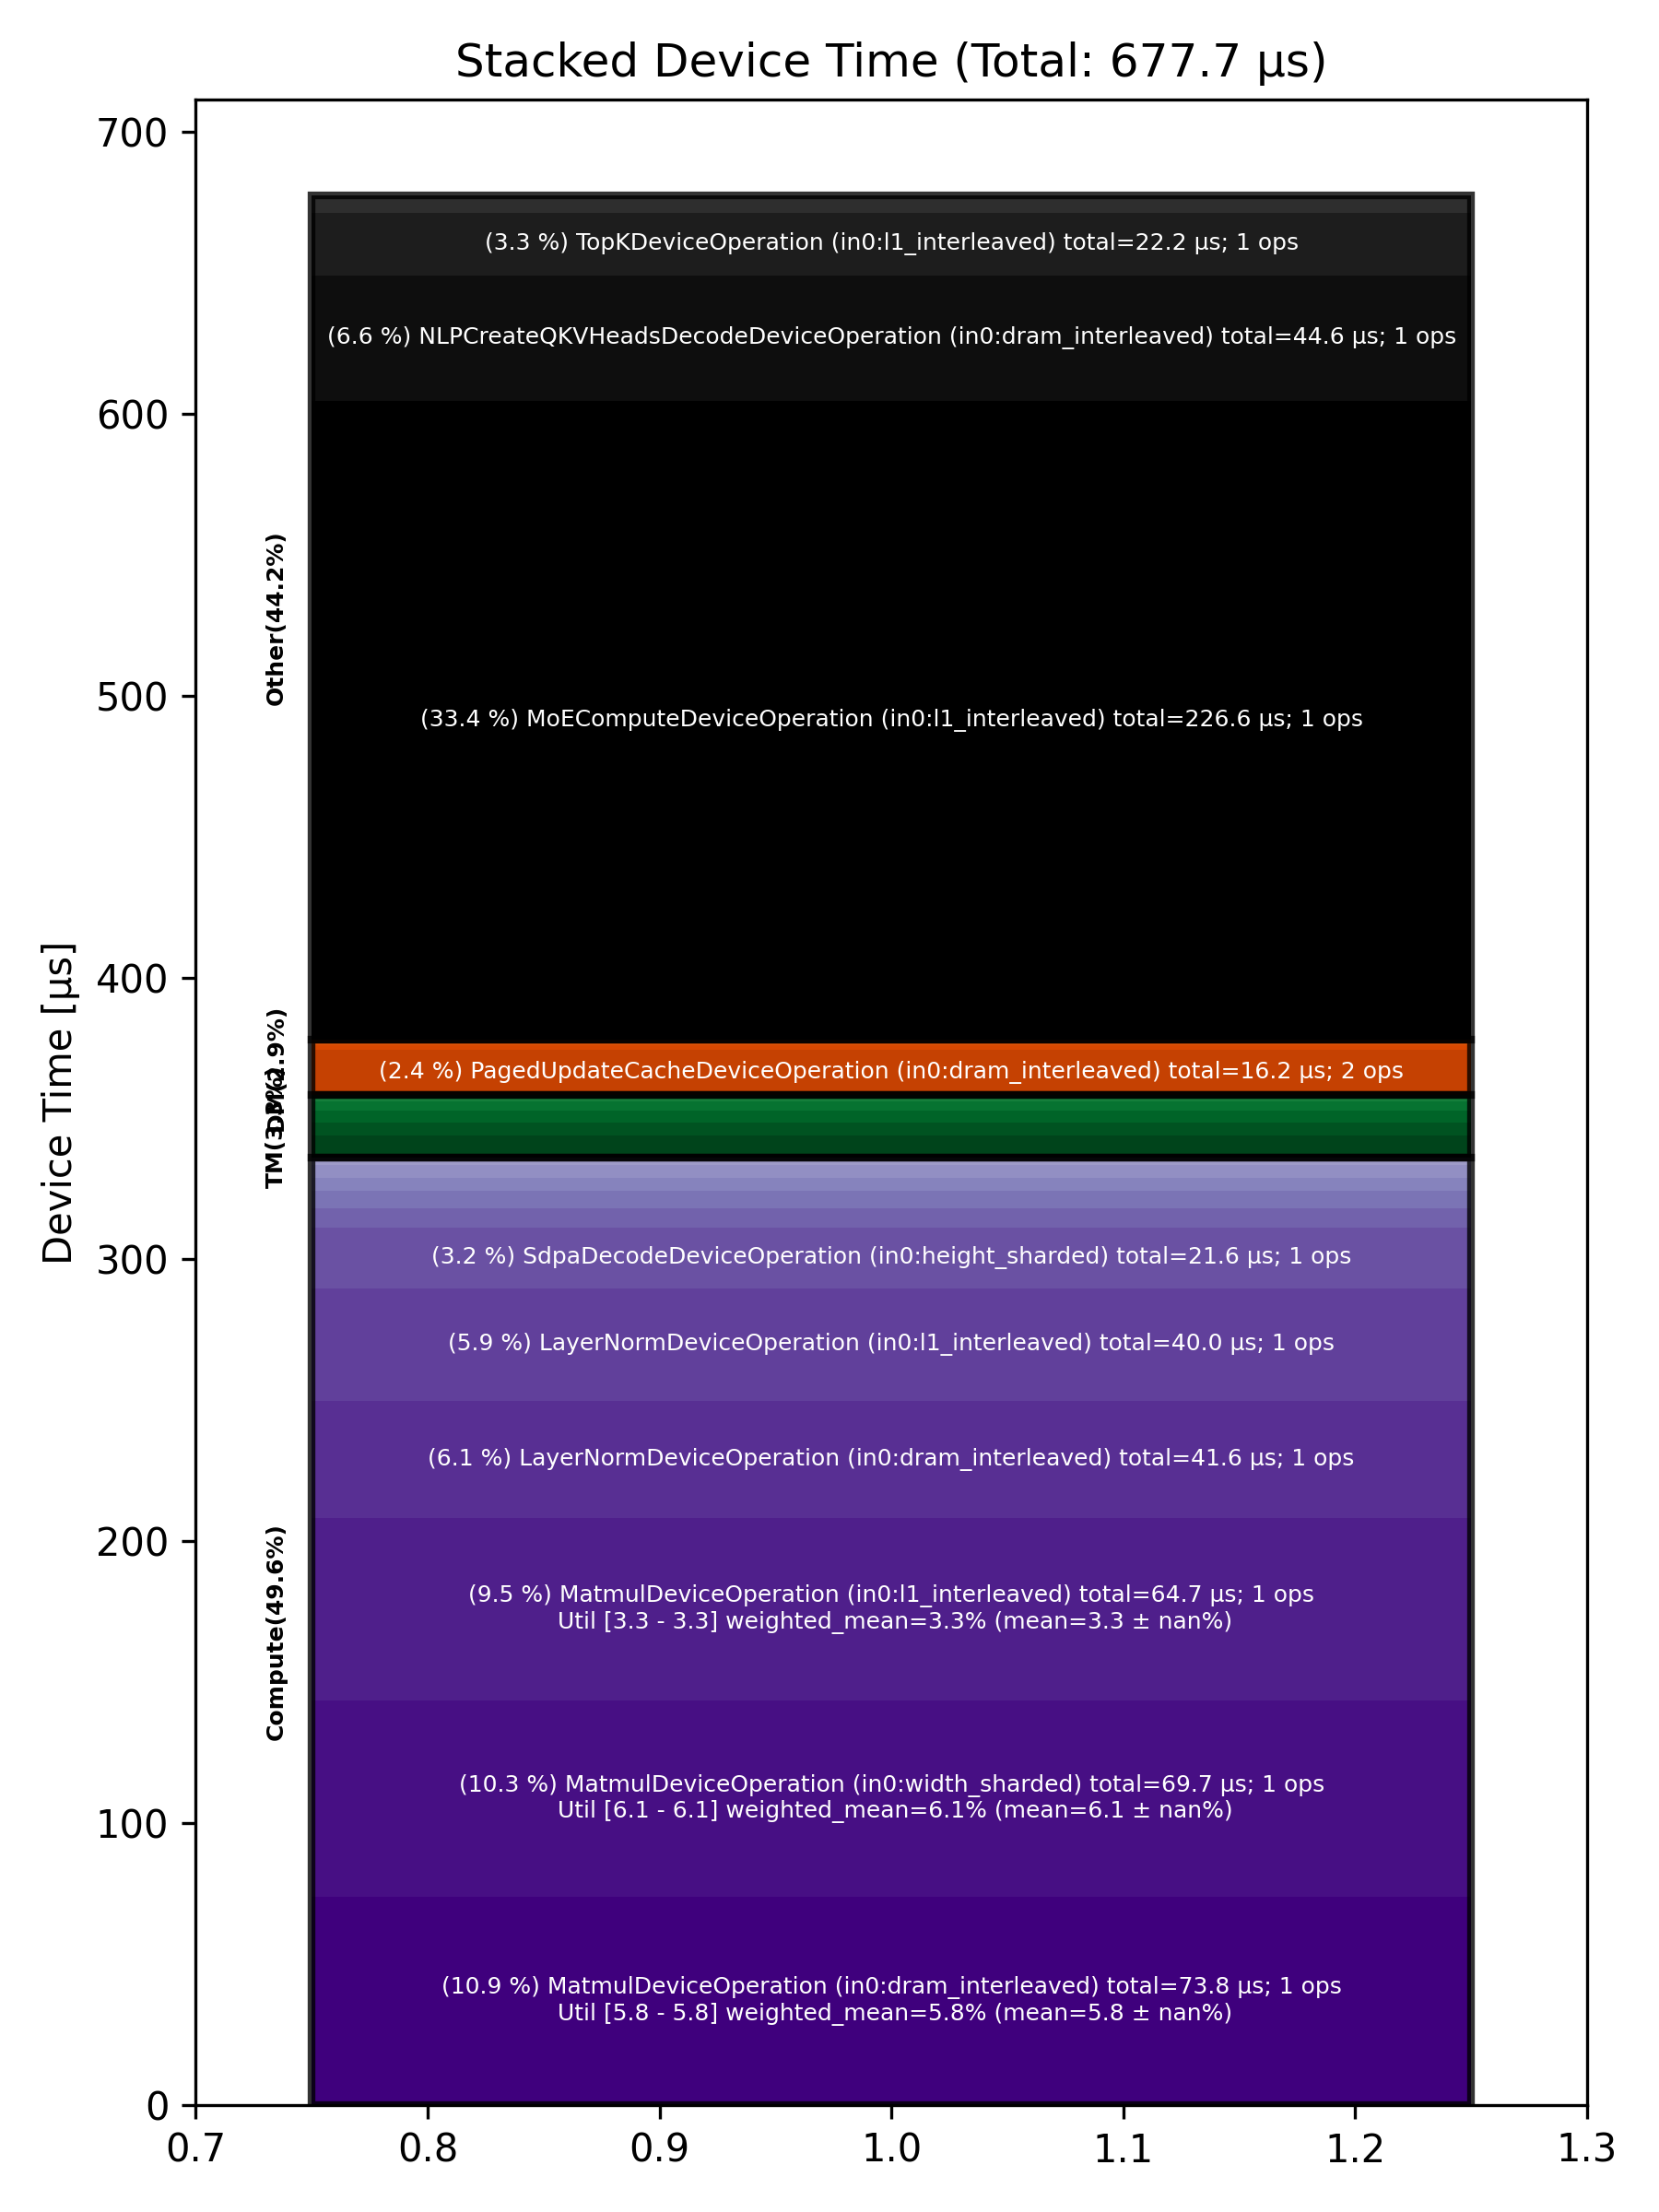

Values plotted in this chart, from the file beside it:
Total % [%], Op Code, Device Time Sum [μs], Op Count, Op Category, Min FLOPs [%], Max FLOPs [%], Mean FLOPs [%], Std FLOPs [%], Weighted Mean FLOPs [%]
33.43, MoEComputeDeviceOperation (in0:l1_interl…, 226.6, 1, Other, , , , , 
10.89, MatmulDeviceOperation (in0:dram_interlea…, 73.83, 1, Compute, 5.78, 5.78, 5.78, , 5.78
10.28, MatmulDeviceOperation (in0:width_sharded…, 69.68, 1, Compute, 6.12, 6.12, 6.12, , 6.12
9.54, MatmulDeviceOperation (in0:l1_interleave…, 64.67, 1, Compute, 3.30, 3.30, 3.30, , 3.30
6.57, NLPCreateQKVHeadsDecodeDeviceOperation (…, 44.56, 1, Other, , , , , 
6.14, LayerNormDeviceOperation (in0:dram_inter…, 41.59, 1, Compute, , , , , 
5.91, LayerNormDeviceOperation (in0:l1_interle…, 40.03, 1, Compute, , , , , 
3.27, TopKDeviceOperation (in0:l1_interleaved), 22.17, 1, Other, , , , , 
3.19, SdpaDecodeDeviceOperation (in0:height_sh…, 21.60, 1, Compute, , , , , 
2.39, PagedUpdateCacheDeviceOperation (in0:dra…, 16.23, 2, DM, , , , , 
1.20, TilizeWithValPaddingDeviceOperation (in0…, 8.11, 1, TM, , , , , 
0.98, SoftmaxDeviceOperation (in0:l1_interleav…, 6.61, 1, Compute, , , , , 
0.94, DeepseekMoEFastReduceNCFusedDeviceOperat…, 6.35, 1, Other, , , , , 
0.92, BinaryNgDeviceOperation (in0:dram_interl…, 6.25, 2, Compute, , , , , 
0.68, RotaryEmbeddingLlamaDeviceOperation (in0…, 4.62, 2, Compute, , , , , 
0.67, FillPadDeviceOperation (in0:l1_interleav…, 4.56, 1, TM, , , , , 
0.66, BinaryNgDeviceOperation (in0:l1_interlea…, 4.49, 2, Compute, , , , , 
0.60, UntilizeWithUnpaddingDeviceOperation (in…, 4.04, 3, TM, , , , , 
0.49, TypecastDeviceOperation (in0:l1_interlea…, 3.29, 2, TM, , , , , 
0.39, BinaryNgDeviceOperation (in0:width_shard…, 2.63, 1, Compute, , , , , 
0.23, CopyDeviceOperation (in0:dram_interleave…, 1.54, 2, DM, , , , , 
0.20, CloneOperation (in0:dram_interleaved), 1.36, 1, DM, , , , , 
0.19, NLPConcatHeadsDecodeDeviceOperation (in0…, 1.31, 1, TM, , , , , 
0.14, SliceDeviceOperation (in0:l1_interleaved…, 0.96, 2, TM, , , , , 
0.09, InterleavedToShardedDeviceOperation (in0…, 0.62, 1, DM, , , , , 
